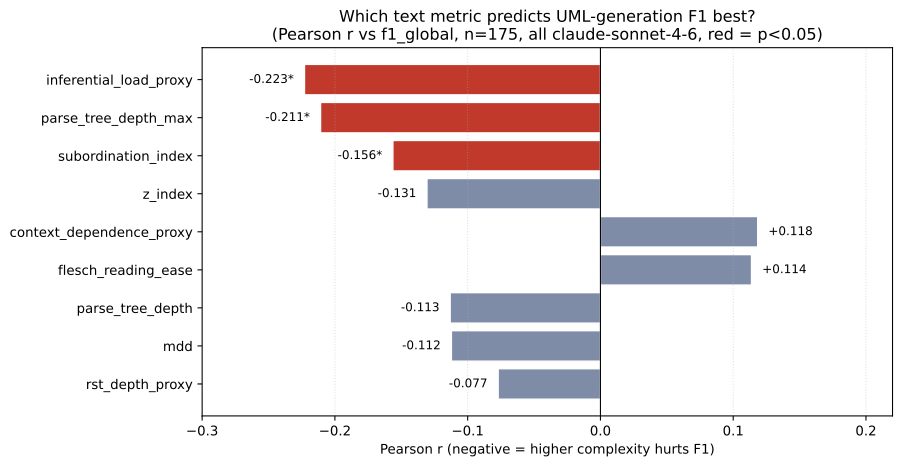

Source data for this figure (header and first rows):
metric, n, pearson_r, pearson_p, spearman_r, spearman_p
inferential_load_proxy, 175, -0.2229, 0.003029, -0.2398, 0.001393
parse_tree_depth_max, 175, -0.2108, 0.005112, -0.2142, 0.004427
subordination_index, 175, -0.1563, 0.03886, -0.1579, 0.03693
z_index, 175, -0.1306, 0.08484, -0.115, 0.1297
context_dependence_proxy, 175, 0.1184, 0.1185, 0.06371, 0.4022
flesch_reading_ease, 175, 0.1138, 0.1338, 0.1031, 0.1745
parse_tree_depth, 175, -0.1132, 0.1359, -0.1215, 0.1092
mdd, 175, -0.1122, 0.1392, -0.09202, 0.2258
rst_depth_proxy, 175, -0.07701, 0.3111, -0.1223, 0.107
